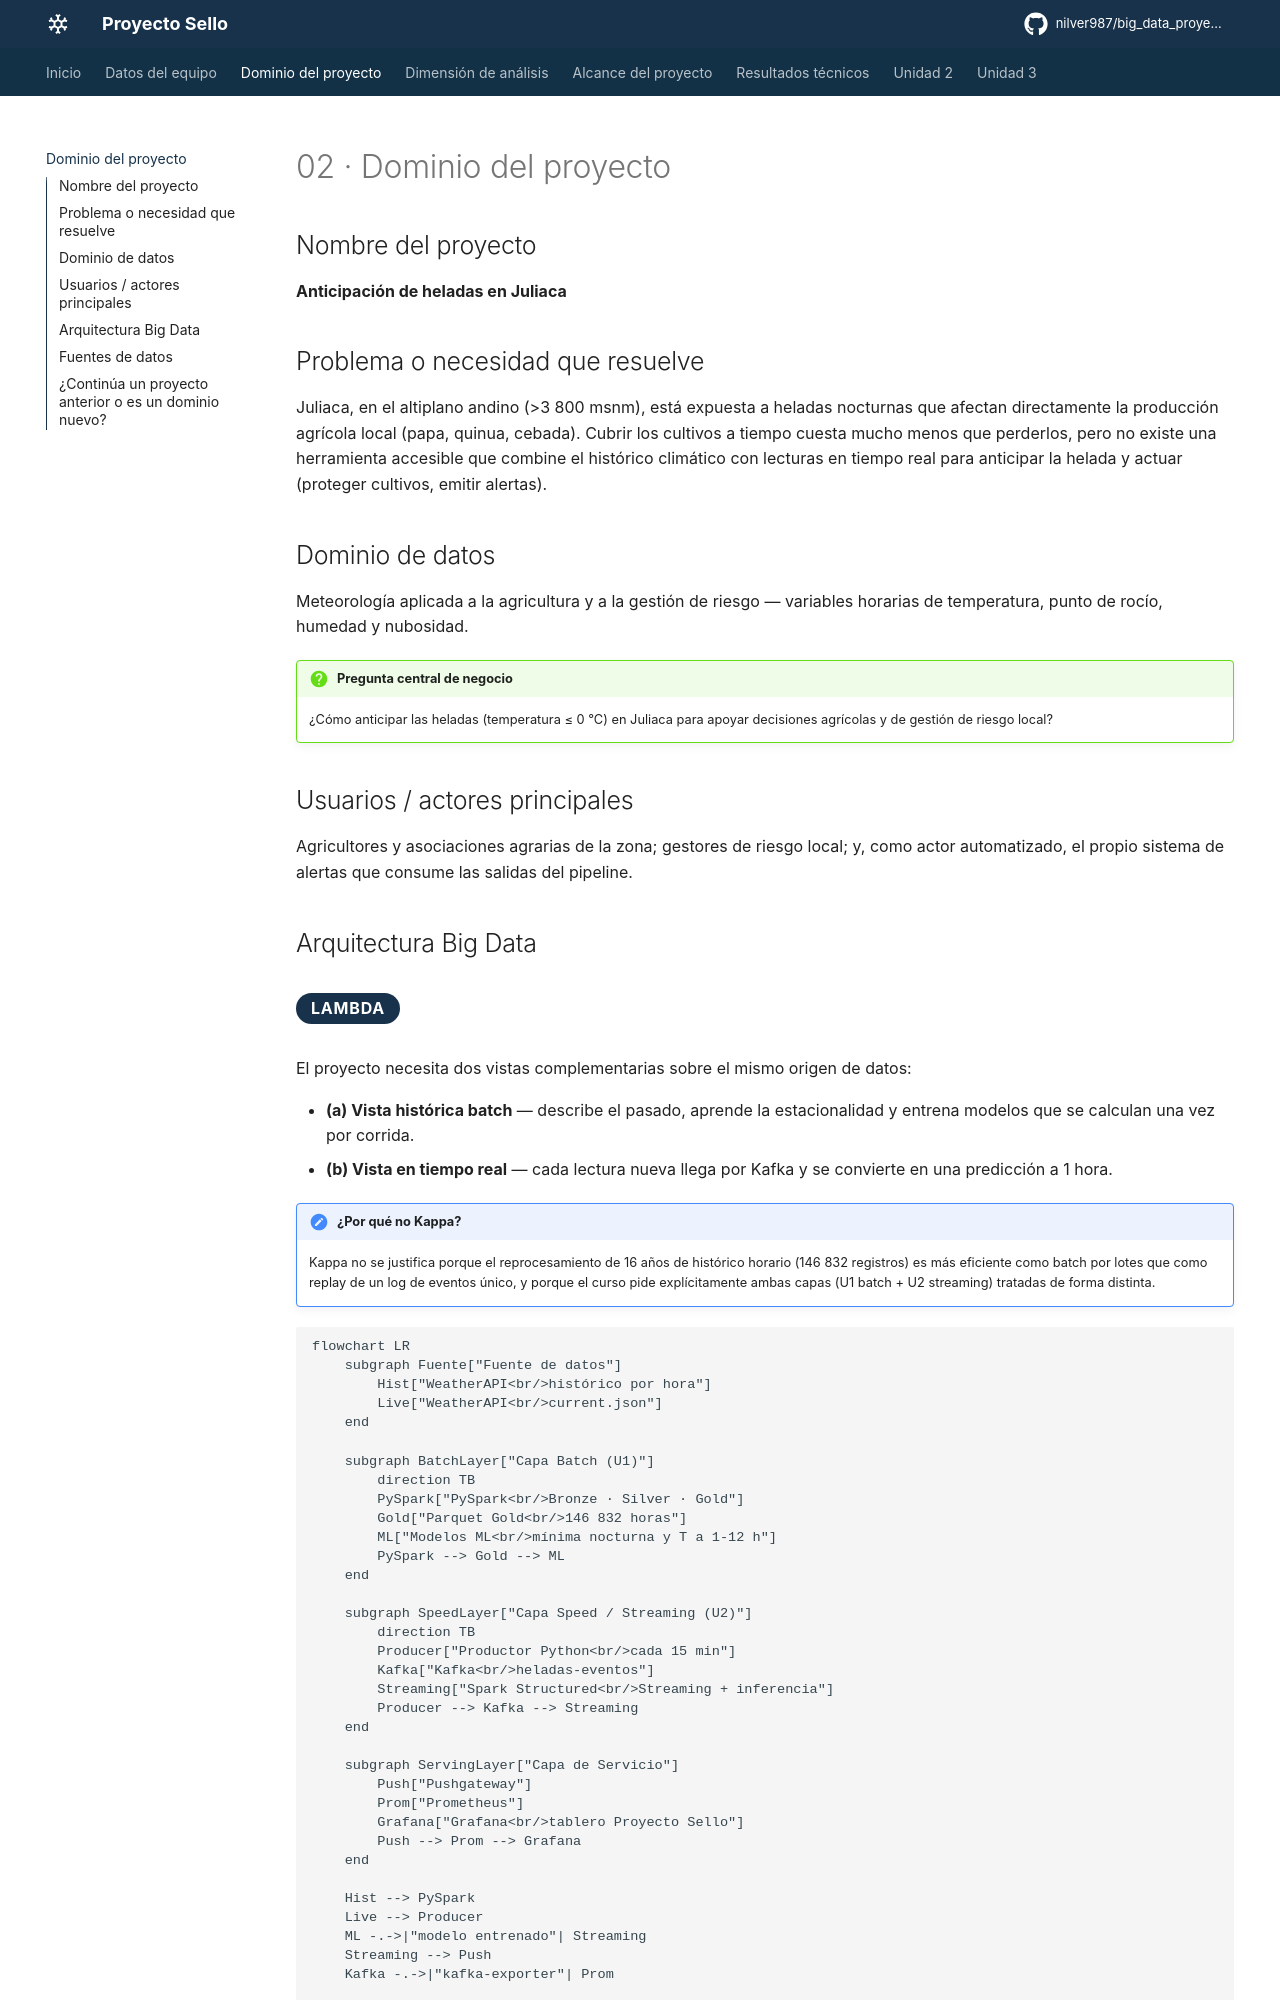

repository: nilver987/big_data_proyecto-sello · page: dominio/index.html · generator: mkdocs

# 02 · Dominio del proyecto

## Nombre del proyecto

**Anticipación de heladas en Juliaca**

## Problema o necesidad que resuelve

Juliaca, en el altiplano andino (>3 800 msnm), está expuesta a heladas nocturnas que afectan directamente la producción agrícola local (papa, quinua, cebada). Cubrir los cultivos a tiempo cuesta mucho menos que perderlos, pero no existe una herramienta accesible que combine el histórico climático con lecturas en tiempo real para anticipar la helada y actuar (proteger cultivos, emitir alertas).

## Dominio de datos

Meteorología aplicada a la agricultura y a la gestión de riesgo — variables horarias de temperatura, punto de rocío, humedad y nubosidad.

!!! question "Pregunta central de negocio"
    ¿Cómo anticipar las heladas (temperatura ≤ 0 °C) en Juliaca para apoyar decisiones agrícolas y de gestión de riesgo local?

## Usuarios / actores principales

Agricultores y asociaciones agrarias de la zona; gestores de riesgo local; y, como actor automatizado, el propio sistema de alertas que consume las salidas del pipeline.

## Arquitectura Big Data

<p class="pill">LAMBDA</p>

El proyecto necesita dos vistas complementarias sobre el mismo origen de datos:

- **(a) Vista histórica batch** — describe el pasado, aprende la estacionalidad y entrena modelos que se calculan una vez por corrida.
- **(b) Vista en tiempo real** — cada lectura nueva llega por Kafka y se convierte en una predicción a 1 hora.

!!! note "¿Por qué no Kappa?"
    Kappa no se justifica porque el reprocesamiento de 16 años de histórico horario (146 832 registros) es más eficiente como batch por lotes que como replay de un log de eventos único, y porque el curso pide explícitamente ambas capas (U1 batch + U2 streaming) tratadas de forma distinta.

```mermaid
flowchart LR
    subgraph Fuente["Fuente de datos"]
        Hist["WeatherAPI<br/>histórico por hora"]
        Live["WeatherAPI<br/>current.json"]
    end

    subgraph BatchLayer["Capa Batch (U1)"]
        direction TB
        PySpark["PySpark<br/>Bronze · Silver · Gold"]
        Gold["Parquet Gold<br/>146 832 horas"]
        ML["Modelos ML<br/>mínima nocturna y T a 1-12 h"]
        PySpark --> Gold --> ML
    end

    subgraph SpeedLayer["Capa Speed / Streaming (U2)"]
        direction TB
        Producer["Productor Python<br/>cada 15 min"]
        Kafka["Kafka<br/>heladas-eventos"]
        Streaming["Spark Structured<br/>Streaming + inferencia"]
        Producer --> Kafka --> Streaming
    end

    subgraph ServingLayer["Capa de Servicio"]
        Push["Pushgateway"]
        Prom["Prometheus"]
        Grafana["Grafana<br/>tablero Proyecto Sello"]
        Push --> Prom --> Grafana
    end

    Hist --> PySpark
    Live --> Producer
    ML -.->|"modelo entrenado"| Streaming
    Streaming --> Push
    Kafka -.->|"kafka-exporter"| Prom

    classDef done fill:#ffe08a,stroke:#9a6b00,stroke-width:2px,color:#111;
    class PySpark,Gold,ML done;
```

*Figura 1. Arquitectura Lambda del proyecto — la capa batch (naranja) se construyó en la Unidad I; la capa speed/streaming y la capa de servicio son el contenido de la Unidad II.*
